Run: headless pygame with SDL's dummy video driver; simulated clock (each Clock.tick advances the game by its frame time, no real sleeping); random seed 0; keys injected as events and as key.get_pressed() state; mouse plan: one left click at the window centre at the start of phase 2, then a move to the lower-right quarter at the start of phase 3.
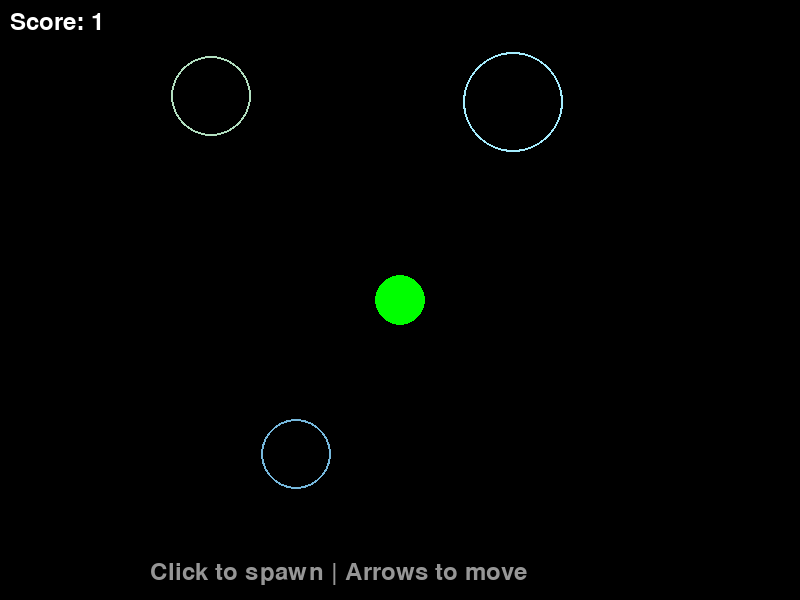
Frame 1 of 4 · flips 1–60 · no input
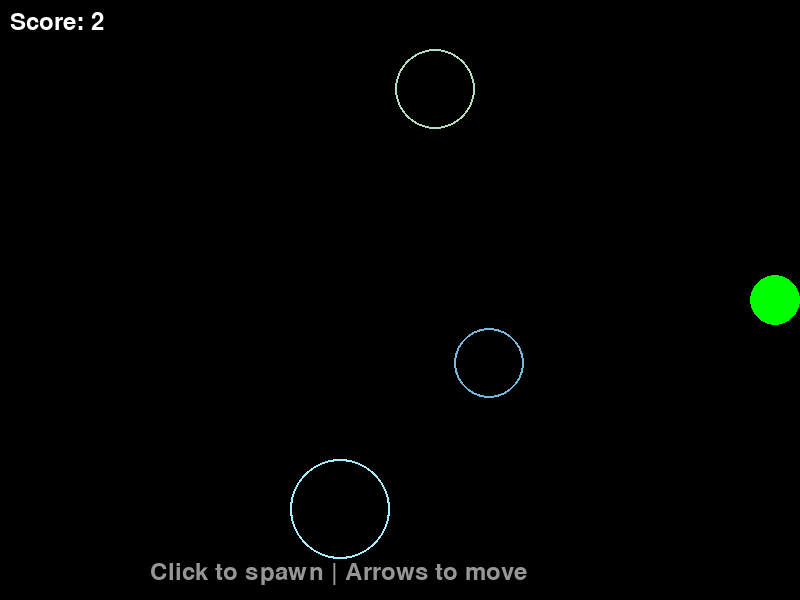
Frame 2 of 4 · flips 61–180 · clicked the window centre · tapped SPACE, RETURN · held RIGHT (→), D
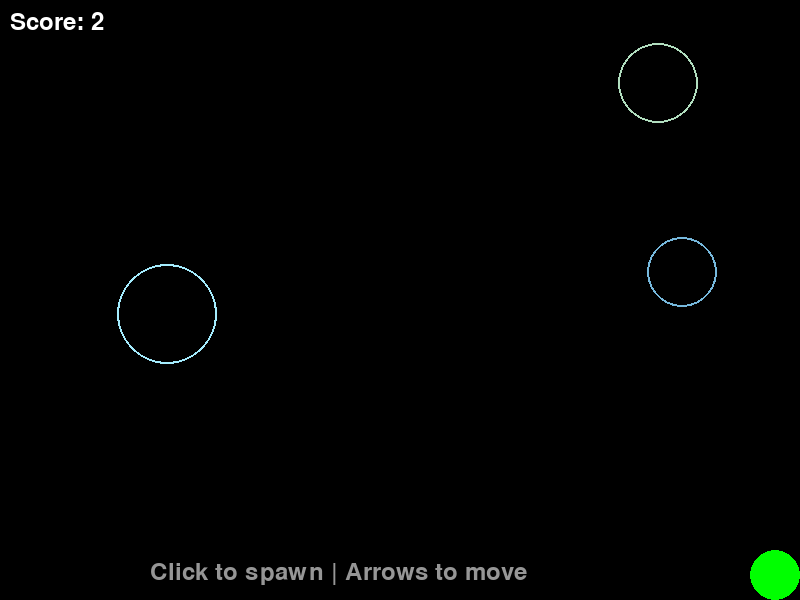
Frame 3 of 4 · flips 181–300 · moved the mouse to the lower-right quarter · held DOWN (↓), S
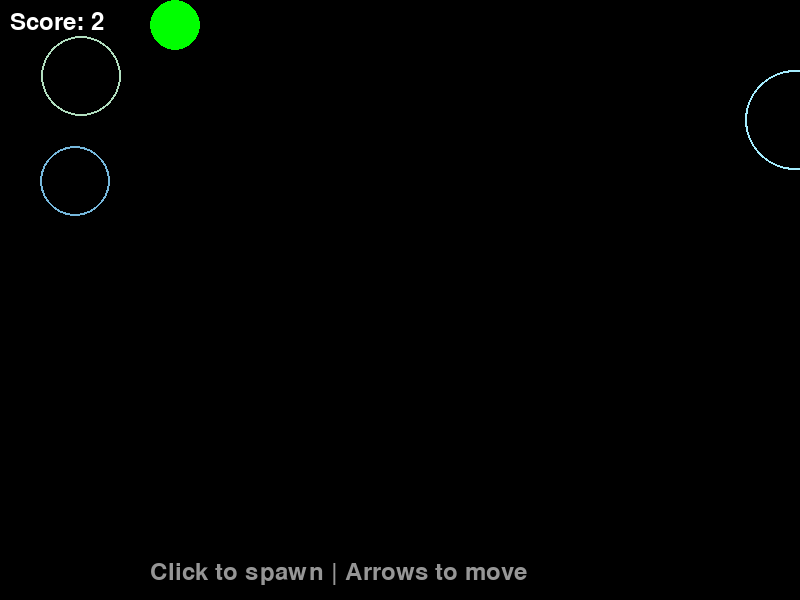
Frame 4 of 4 · flips 301–420 · held LEFT (←), A, UP (↑), W

The pygame program that drew these frames:

import pygame
import random

# Initialize pygame
pygame.init()

# Screen settings
WIDTH, HEIGHT = 800, 600
screen = pygame.display.set_mode((WIDTH, HEIGHT))
pygame.display.set_caption("Circle Collector")
clock = pygame.time.Clock()

class Circle:
    def __init__(self, x, y, radius):
        self.x = x
        self.y = y
        self.radius = radius
        self.vx = random.uniform(-2, 2)
        self.vy = random.uniform(-2, 2)
        # Random color for visual variety
        self.color = (random.randint(100, 255), random.randint(100, 255), random.randint(100, 255))
    
    def update(self):
        # Move the circle
        self.x += self.vx
        self.y += self.vy
        
        # Wrap around screen edges (Pac-Man style)
        if self.x < 0:
            self.x = WIDTH
        elif self.x > WIDTH:
            self.x = 0
        
        if self.y < 0:
            self.y = HEIGHT
        elif self.y > HEIGHT:
            self.y = 0
    
    def draw(self, screen):
        pygame.draw.circle(screen, self.color, (int(self.x), int(self.y)), self.radius, 2)
    
    def check_collision(self, other):
        """Check if this circle collides with another circle"""
        distance = ((self.x - other.x)**2 + (self.y - other.y)**2)**0.5
        return distance < self.radius + other.radius


class Player(Circle):
    def __init__(self, x, y, radius):
        super().__init__(x, y, radius)
        self.vx = 0  # No random velocity
        self.vy = 0
        self.speed = 5
        self.color = (0, 255, 0)  # Green for player
    
    def handle_input(self):
        """Handle keyboard input for player movement"""
        keys = pygame.key.get_pressed()
        self.vx = 0
        self.vy = 0
        
        if keys[pygame.K_LEFT]:
            self.vx = -self.speed
        if keys[pygame.K_RIGHT]:
            self.vx = self.speed
        if keys[pygame.K_UP]:
            self.vy = -self.speed
        if keys[pygame.K_DOWN]:
            self.vy = self.speed
    
    def update(self):
        """Update player position with boundary checking"""
        self.x += self.vx
        self.y += self.vy
        
        # Keep player within screen bounds (no wrapping)
        if self.x < self.radius:
            self.x = self.radius
        elif self.x > WIDTH - self.radius:
            self.x = WIDTH - self.radius
        
        if self.y < self.radius:
            self.y = self.radius
        elif self.y > HEIGHT - self.radius:
            self.y = HEIGHT - self.radius
    
    def draw(self, screen):
        """Draw player as filled circle"""
        pygame.draw.circle(screen, self.color, (int(self.x), int(self.y)), self.radius)


# Create player
player = Player(WIDTH//2, HEIGHT//2, 25)

# Create initial circles
circles = [
    Circle(100, 100, 40),
    Circle(400, 300, 30),
    Circle(600, 200, 50),
    Circle(200, 500, 35)
]

# Score tracking
score = 0
font = pygame.font.Font(None, 36)

# Game loop
running = True
while running:
    clock.tick(60)
    
    # Event handling
    for event in pygame.event.get():
        if event.type == pygame.QUIT:
            running = False
        
        # Spawn new circle on mouse click
        if event.type == pygame.MOUSEBUTTONDOWN:
            x, y = pygame.mouse.get_pos()
            new_circle = Circle(x, y, random.randint(20, 50))
            circles.append(new_circle)
    
    # Handle player input
    player.handle_input()
    player.update()
    
    # Update all circles
    for circle in circles:
        circle.update()
    
    # Check collisions between player and circles
    for circle in circles[:]:  # [:] creates a copy to safely remove items
        if player.check_collision(circle):
            circles.remove(circle)
            score += 1
    
    # Draw everything
    screen.fill((0, 0, 0))
    
    # Draw all circles
    for circle in circles:
        circle.draw(screen)
    
    # Draw player
    player.draw(screen)
    
    # Draw score
    score_text = font.render(f'Score: {score}', True, (255, 255, 255))
    screen.blit(score_text, (10, 10))
    
    # Draw instructions
    instructions = font.render('Click to spawn | Arrows to move', True, (150, 150, 150))
    screen.blit(instructions, (WIDTH//2 - 250, HEIGHT - 40))
    
    pygame.display.flip()

pygame.quit()
